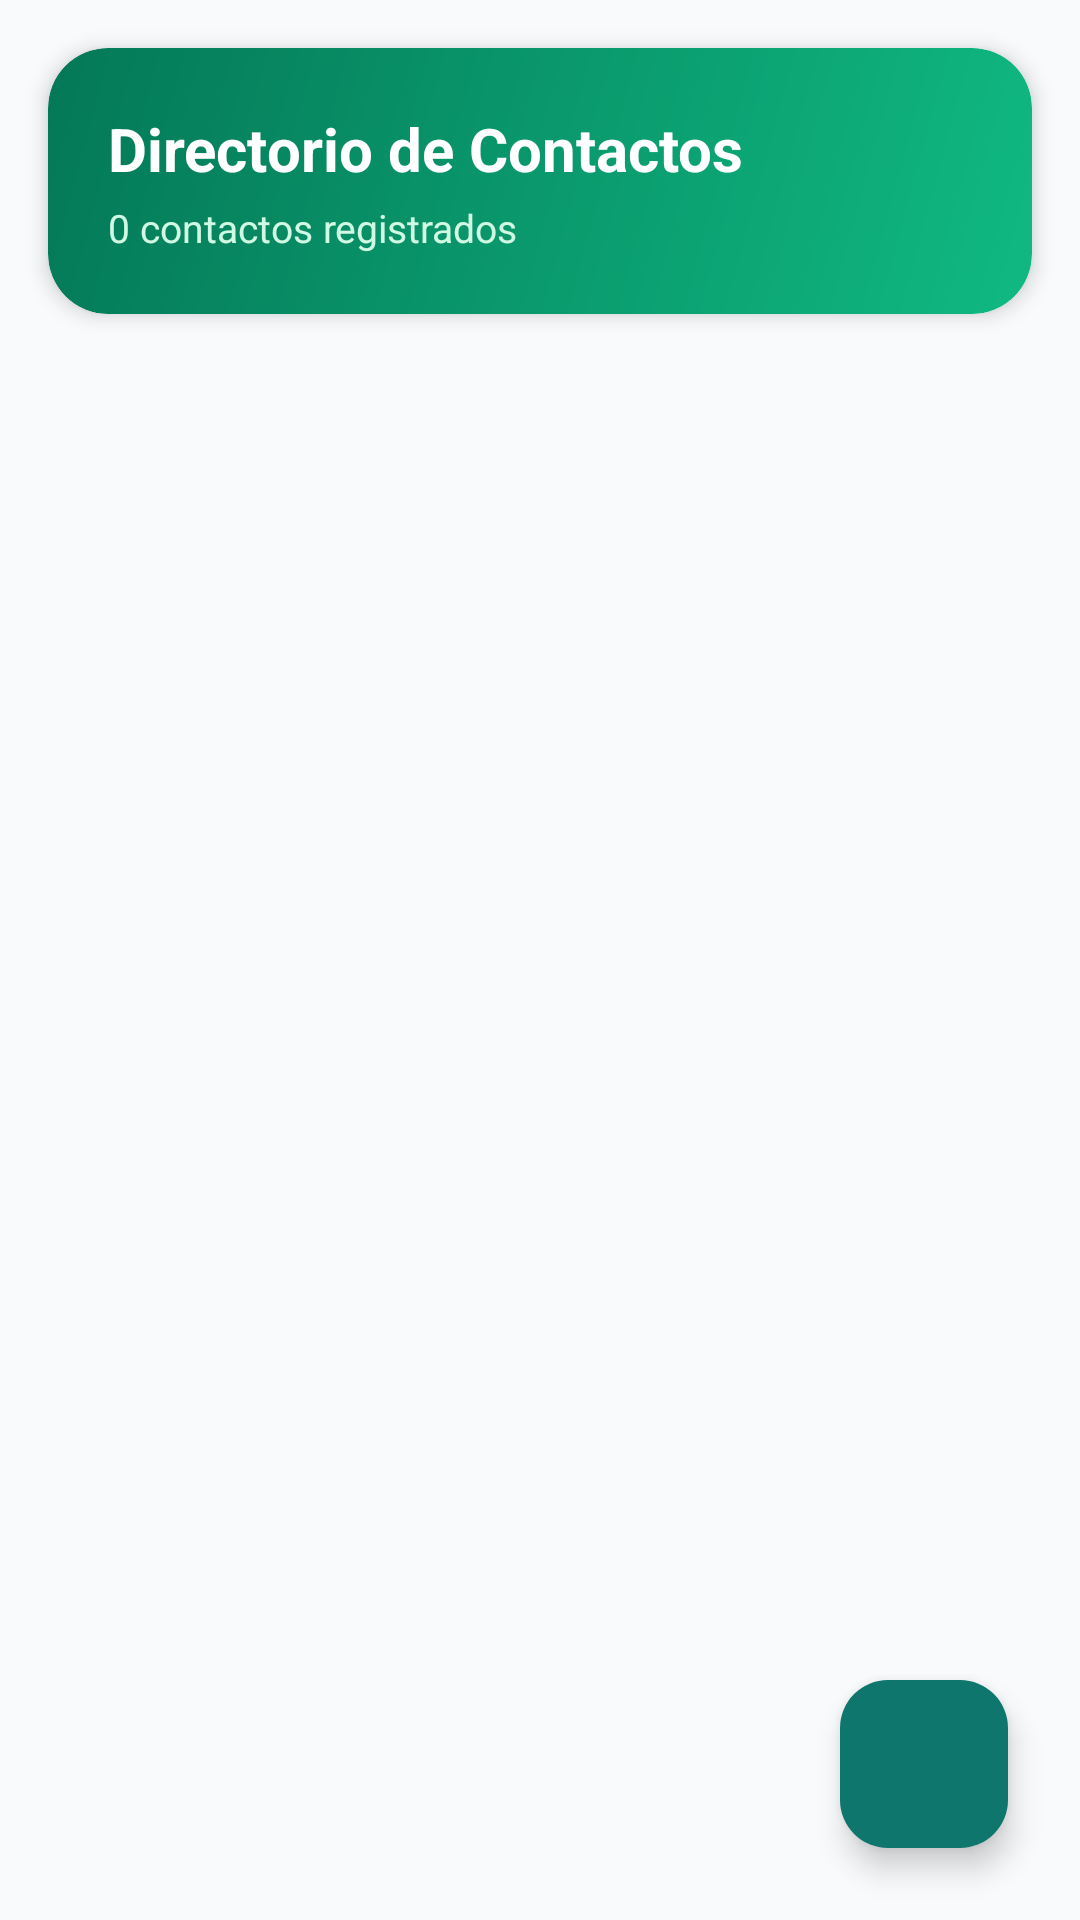

Android layout source for this screen:
<!-- AndroidManifest.xml: application theme Theme.CashoLocal -->
<!-- res/layout/fragment_contacts.xml -->
<?xml version="1.0" encoding="utf-8"?>
<androidx.coordinatorlayout.widget.CoordinatorLayout xmlns:android="http://schemas.android.com/apk/res/android"
    xmlns:app="http://schemas.android.com/apk/res-auto"
    xmlns:tools="http://schemas.android.com/tools"
    android:id="@+id/coordinatorraizcontactos"
    android:layout_width="match_parent"
    android:layout_height="match_parent"
    android:background="@color/background_light"
    tools:context=".ContactsFragment">

    <LinearLayout
        android:id="@+id/llcontenedorraizcontactos"
        android:layout_width="match_parent"
        android:layout_height="match_parent"
        android:orientation="vertical">

        
        <androidx.cardview.widget.CardView
            android:layout_width="match_parent"
            android:layout_height="wrap_content"
            android:layout_margin="16dp"
            app:cardCornerRadius="20dp"
            app:cardElevation="4dp">

            <LinearLayout
                android:id="@+id/llencabezadocontactos"
                android:layout_width="match_parent"
                android:layout_height="wrap_content"
                android:background="@drawable/bg_gradient_card"
                android:orientation="vertical"
                android:padding="20dp">

                <TextView
                    android:id="@+id/tvtitulodirectoriocontactos"
                    android:layout_width="wrap_content"
                    android:layout_height="wrap_content"
                    android:text="@string/contacts_title"
                    android:textColor="@color/white"
                    android:textSize="20sp"
                    android:textStyle="bold" />

                <TextView
                    android:id="@+id/tvcontadorcontactos"
                    android:layout_width="wrap_content"
                    android:layout_height="wrap_content"
                    android:layout_marginTop="4dp"
                    android:text="@string/contacts_count_default"
                    android:textColor="#D1FAE5"
                    android:textSize="13sp" />

            </LinearLayout>

        </androidx.cardview.widget.CardView>

        
        <androidx.recyclerview.widget.RecyclerView
            android:id="@+id/rvlistacontactos"
            android:layout_width="match_parent"
            android:layout_height="match_parent"
            android:clipToPadding="false"
            android:paddingVertical="8dp"
            app:layoutManager="androidx.recyclerview.widget.LinearLayoutManager"
            tools:listitem="@layout/item_contact" />

    </LinearLayout>

    
    <com.google.android.material.floatingactionbutton.FloatingActionButton
        android:id="@+id/fabagregarcontacto"
        android:layout_width="wrap_content"
        android:layout_height="wrap_content"
        android:layout_gravity="bottom|end"
        android:layout_margin="24dp"
        android:contentDescription="@string/add_contact_desc"
        android:src="@drawable/ic_add"
        app:backgroundTint="@color/primary"
        app:tint="@color/white" />

</androidx.coordinatorlayout.widget.CoordinatorLayout>
<!-- res/layout/item_contact.xml (included above) -->
<?xml version="1.0" encoding="utf-8"?>
<androidx.cardview.widget.CardView xmlns:android="http://schemas.android.com/apk/res/android"
    xmlns:app="http://schemas.android.com/apk/res-auto"
    xmlns:tools="http://schemas.android.com/tools"
    android:id="@+id/cvitemcontacto"
    android:layout_width="match_parent"
    android:layout_height="wrap_content"
    android:layout_marginHorizontal="16dp"
    android:layout_marginVertical="6dp"
    app:cardBackgroundColor="@color/surface_light"
    app:cardCornerRadius="16dp"
    app:cardElevation="1dp">

    <LinearLayout
        android:id="@+id/llcontenedoritemcontacto"
        android:layout_width="match_parent"
        android:layout_height="wrap_content"
        android:gravity="center_vertical"
        android:orientation="horizontal"
        android:padding="16dp">

        <androidx.cardview.widget.CardView
            android:layout_width="44dp"
            android:layout_height="44dp"
            app:cardBackgroundColor="@color/primary_container"
            app:cardCornerRadius="22dp"
            app:cardElevation="0dp">

            <TextView
                android:id="@+id/tvinicialcontacto"
                android:layout_width="match_parent"
                android:layout_height="match_parent"
                android:gravity="center"
                android:textColor="@color/primary"
                android:textSize="18sp"
                android:textStyle="bold"
                tools:text="C" />
        </androidx.cardview.widget.CardView>

        <LinearLayout
            android:id="@+id/lldetallesitemcontacto"
            android:layout_width="0dp"
            android:layout_height="wrap_content"
            android:layout_marginStart="16dp"
            android:layout_weight="1"
            android:orientation="vertical">

            <TextView
                android:id="@+id/tvnombrecontacto"
                android:layout_width="wrap_content"
                android:layout_height="wrap_content"
                android:textColor="@color/text_primary"
                android:textSize="15sp"
                android:textStyle="bold"
                tools:text="Carlos Mendoza" />

            <TextView
                android:id="@+id/tvdetallescontacto"
                android:layout_width="wrap_content"
                android:layout_height="wrap_content"
                android:layout_marginTop="2dp"
                android:textColor="@color/text_secondary"
                android:textSize="12sp"
                tools:text="+52 555 123 4567" />

            <TextView
                android:id="@+id/tvestadodeudacontacto"
                android:layout_width="wrap_content"
                android:layout_height="wrap_content"
                android:layout_marginTop="6dp"
                android:background="@color/accent_green_container"
                android:paddingHorizontal="8dp"
                android:paddingVertical="2dp"
                android:textColor="@color/accent_green_text"
                android:textSize="11sp"
                android:textStyle="bold"
                tools:text="Te debe $300.00" />

        </LinearLayout>

        <ImageButton
            android:id="@+id/btnaccioncontacto"
            android:layout_width="40dp"
            android:layout_height="40dp"
            android:background="?attr/selectableItemBackgroundBorderless"
            android:contentDescription="@string/contacts_title"
            android:padding="8dp"
            android:scaleType="fitCenter"
            android:src="@drawable/ic_share"
            app:tint="@color/primary" />

    </LinearLayout>

</androidx.cardview.widget.CardView>
<!-- resources referenced by this layout -->
<resources>
  <color name="accent_green_container">#ECFDF5</color>
  <color name="accent_green_text">#047857</color>
  <color name="background_light">#F8FAFC</color>
  <color name="primary">#0F766E</color>
  <color name="primary_container">#ECFDF5</color>
  <color name="surface_light">#FFFFFF</color>
  <color name="text_primary">#0F172A</color>
  <color name="text_secondary">#64748B</color>
  <color name="white">#FFFFFFFF</color>
  <!-- drawable bg_gradient_card (drawable) -->
  <?xml version="1.0" encoding="utf-8"?>
  <shape xmlns:android="http://schemas.android.com/apk/res/android">
      <gradient
          android:angle="135"
          android:endColor="#047857"
          android:startColor="#10B981"
          android:type="linear" />
      <corners android:radius="20dp" />
  </shape>
  <!-- drawable ic_share (drawable) -->
  <vector xmlns:android="http://schemas.android.com/apk/res/android"
      android:width="24dp"
      android:height="24dp"
      android:viewportWidth="24"
      android:viewportHeight="24">
      <path
          android:fillColor="#FF000000"
          android:pathData="M18,16.08c-0.76,0 -1.44,0.3 -1.96,0.77L8.91,12.7c0.05,-0.23 0.09,-0.47 0.09,-0.7s-0.04,-0.47 -0.09,-0.7l7.05,-4.11c0.54,0.5 1.25,0.81 2.04,0.81 1.66,0 3,-1.34 3,-3s-1.34,-3 -3,-3 -3,1.34 -3,3c0,0.24 0.04,0.47 0.09,0.7L8.04,9.81C7.5,9.31 6.79,9 6,9c-1.66,0 -3,1.34 -3,3s1.34,3 3,3c0.79,0 1.5,-0.31 2.04,-0.81l7.12,4.16c-0.05,0.21 -0.08,0.43 -0.08,0.65 0,1.61 1.31,2.92 2.92,2.92 1.61,0 2.92,-1.31 2.92,-2.92s-1.31,-2.92 -2.92,-2.92z"/>
  </vector>
  <string name="add_contact_desc">Agregar contacto</string>
  <string name="contacts_count_default">0 contactos registrados</string>
  <string name="contacts_title">Directorio de Contactos</string>
  <style name="Theme.CashoLocal" parent="Base.Theme.CashoLocal" />
  <style name="Base.Theme.CashoLocal" parent="Theme.Material3.DayNight.NoActionBar">
          
          <item name="colorPrimary">@color/primary</item>
          <item name="colorPrimaryVariant">@color/primary_dark</item>
          <item name="colorOnPrimary">@color/white</item>
          <item name="colorPrimaryContainer">@color/primary_container</item>
          <item name="colorOnPrimaryContainer">@color/on_primary_container</item>
  
          <item name="android:windowBackground">@color/background_light</item>
          <item name="colorSurface">@color/surface_light</item>
          <item name="colorOnSurface">@color/text_primary</item>
          <item name="colorOnSurfaceVariant">@color/text_secondary</item>
          <item name="colorSurfaceVariant">@color/background_light</item>
  
          <item name="android:textColorPrimary">@color/text_primary</item>
          <item name="android:textColorSecondary">@color/text_secondary</item>
          <item name="android:textColorHint">@color/text_secondary</item>
  
          <item name="android:statusBarColor">@color/background_light</item>
          <item name="android:windowLightStatusBar">true</item>
      </style>
  <color name="primary_dark">#047857</color>
  <color name="on_primary_container">#047857</color>
</resources>
